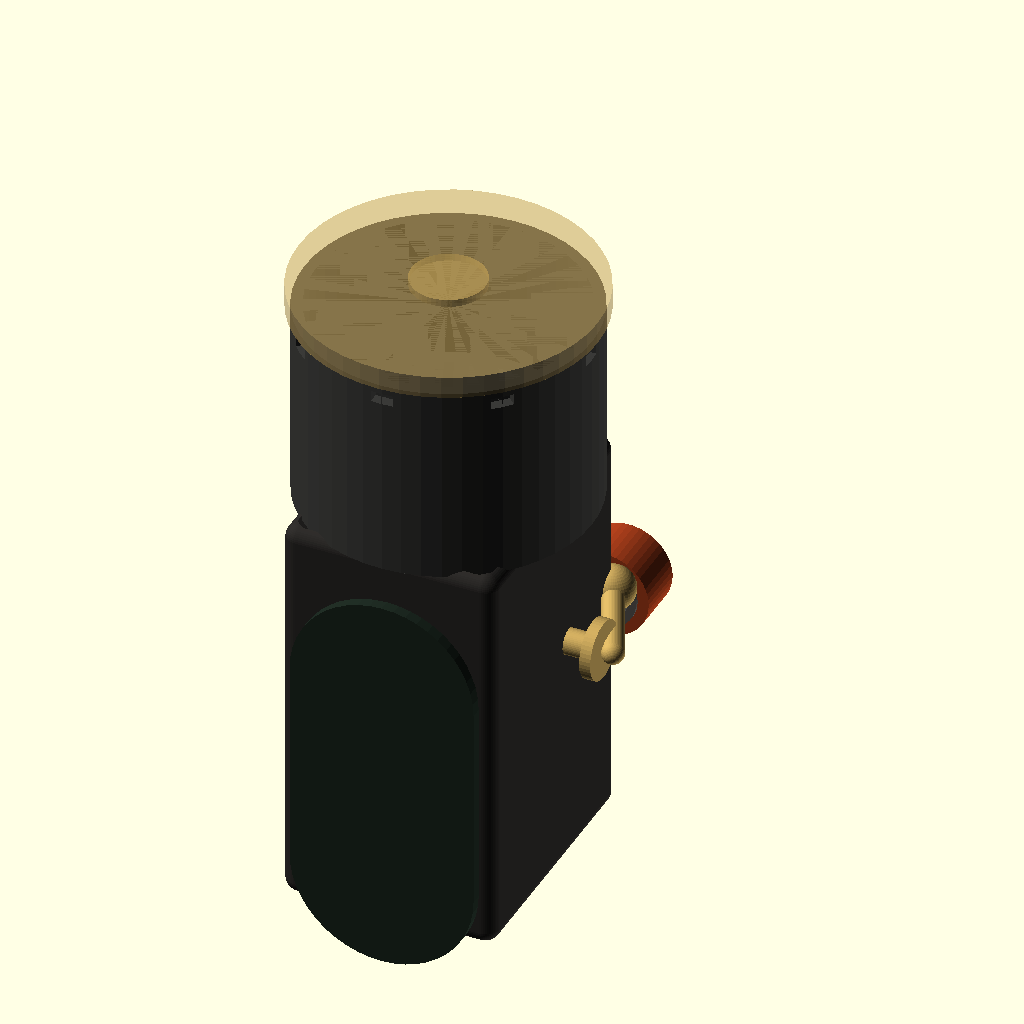
Cell 1 — every parameter at its default value.
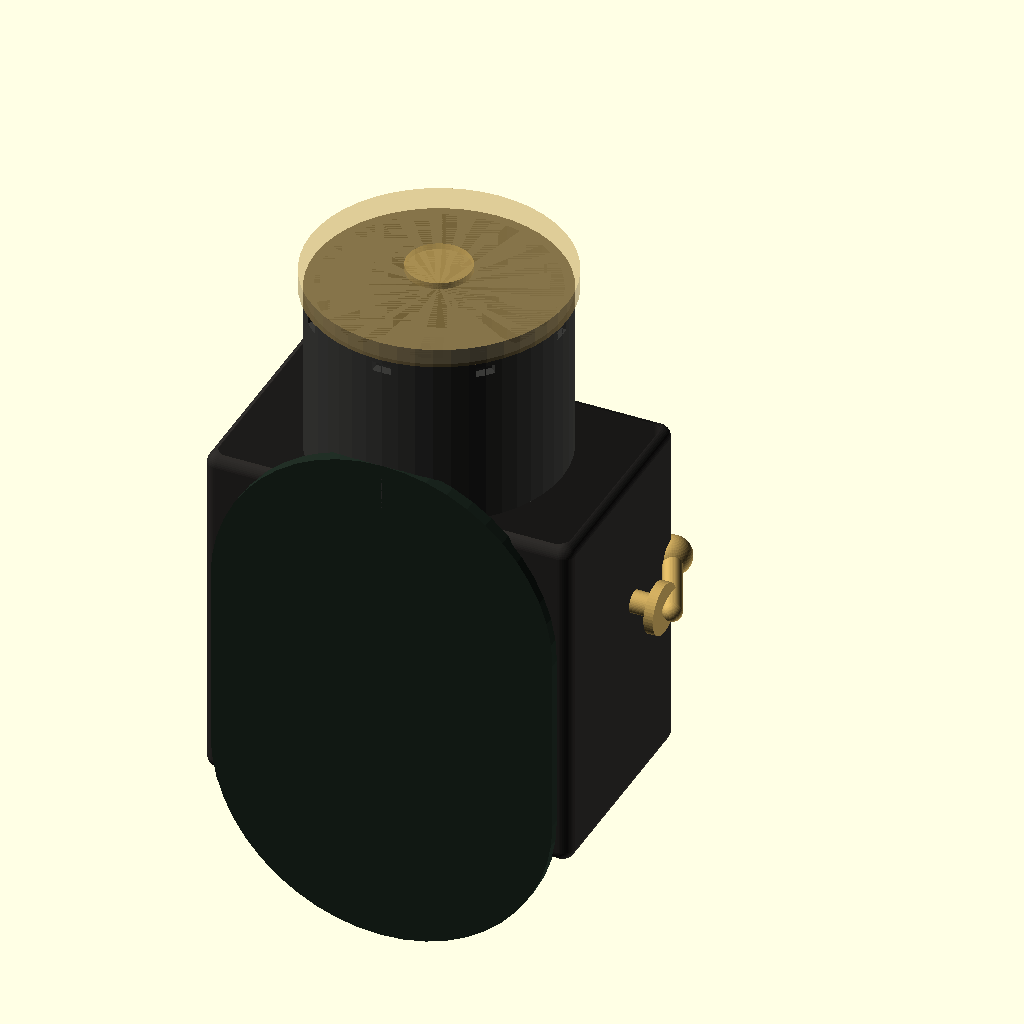
Cell 2: body_w = 116 (everything else at default).
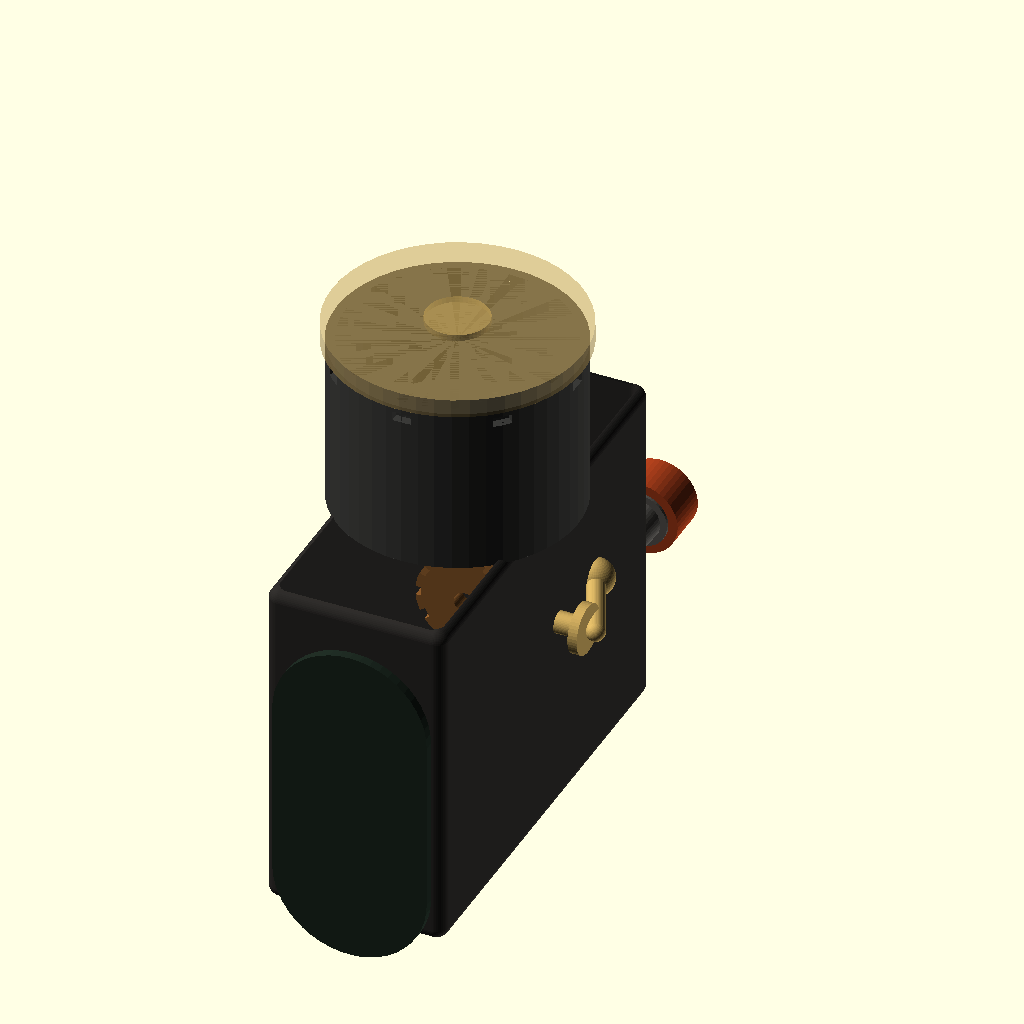
Cell 3 — body_d set to 144, the other parameters unchanged.
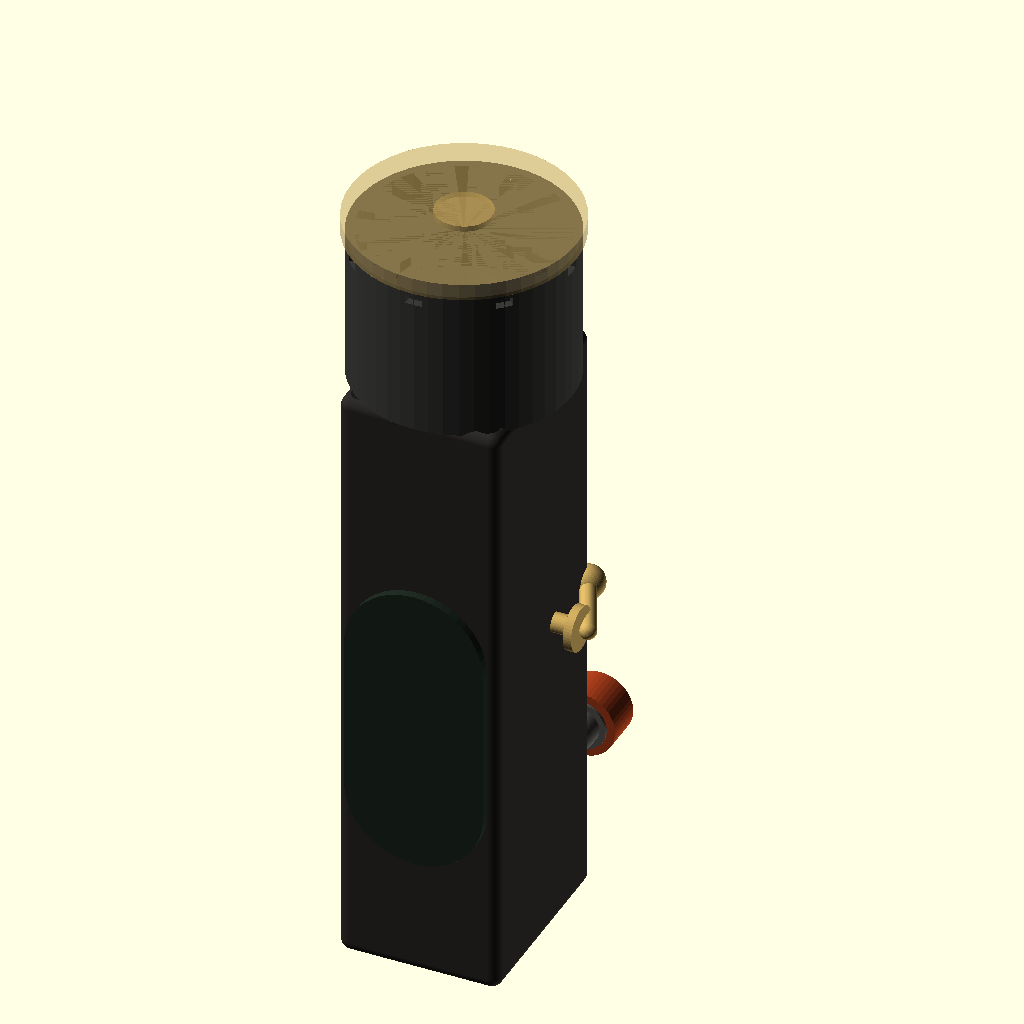
Cell 4: body_h = 220 (everything else at default).
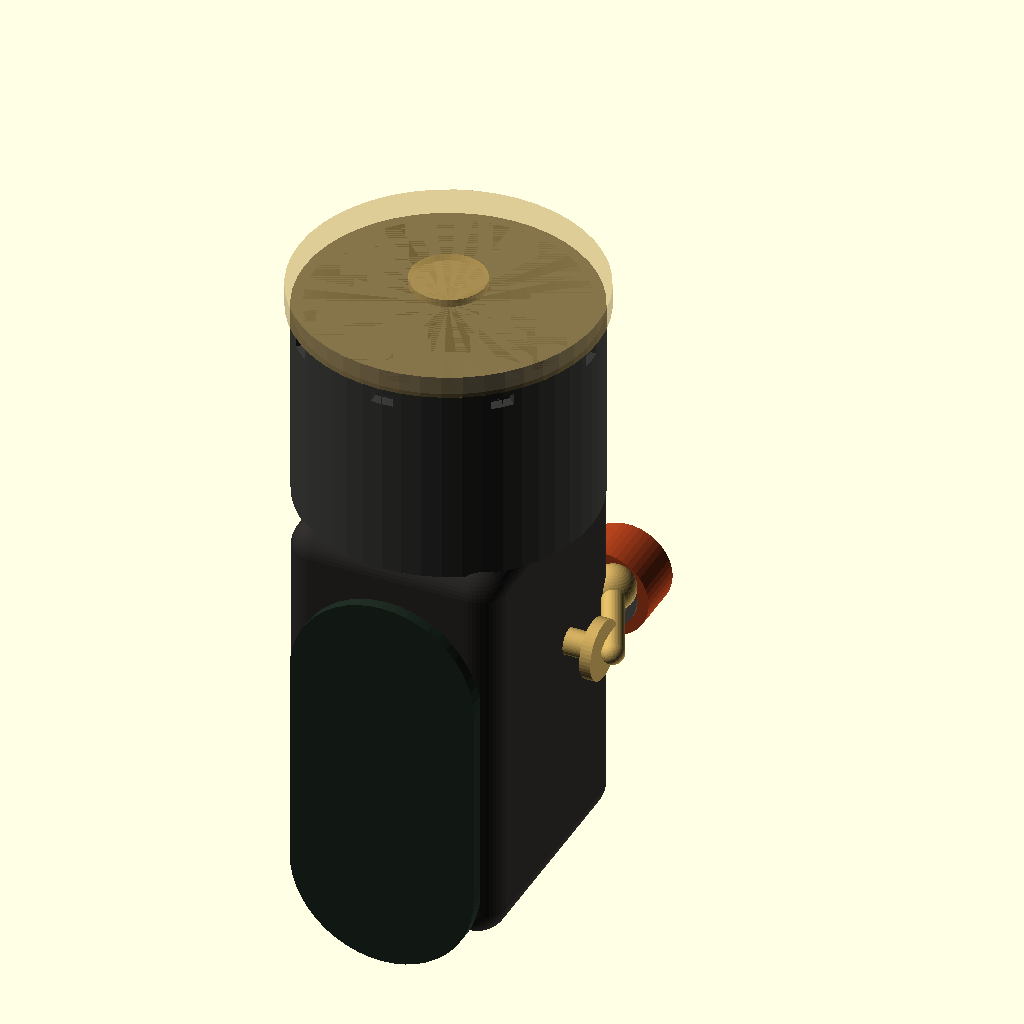
Cell 5: fillet = 8 (everything else at default).
All cells are drawn from the same view direction (rotation 55°, 0°, 25°, orthographic, colour scheme Cornfield), but the view is re-fitted for each cell, so position and scale can differ between cells as well as the parameter.
The OpenSCAD source (models/bb-loader.scad):
// RAF Otomatik BB Loader — parametrik OpenSCAD modeli
// 6mm airsoft BB şarjör hız yükleyici (hopper + krank / motor besleme)
// Birimler: mm

/* [Gövde] */
body_w = 58;
body_d = 72;
body_h = 110;
wall = 2.4;
fillet = 4;

/* [Hopper] */
hopper_od = 78;
hopper_id = 72;
hopper_h = 55;
hopper_cap_h = 6;
bb_d = 6;

/* [Besleme] */
feed_tube_od = 12;
feed_tube_id = 7.2;
feed_tube_len = 48;
nozzle_len = 22;
adapter_od = 18;
adapter_id = 9;

/* [Krank] */
crank_arm = 28;
crank_knob_r = 6;
shaft_r = 3.5;

/* [Pil bölmesi] */
battery_w = 28;
battery_d = 18;
battery_h = 52;

$fn = 48;

module rounded_box(size, r) {
  hull() {
    for (x = [-1, 1])
      for (y = [-1, 1])
        for (z = [-1, 1])
          translate([
            x * (size[0]/2 - r),
            y * (size[1]/2 - r),
            z * (size[2]/2 - r)
          ])
            sphere(r);
  }
}

module body_shell() {
  difference() {
    rounded_box([body_w, body_d, body_h], fillet);
    // iç boşluk
    translate([0, 0, wall])
      rounded_box([body_w - wall*2, body_d - wall*2, body_h], fillet - 0.5);
    // hopper bağlantı deliği
    translate([0, 0, body_h/2 - 1])
      cylinder(h = wall + 4, r = hopper_id/2 - 1, center = true);
    // alt besleme deliği
    translate([0, body_d/2 - 8, -body_h/2 + 18])
      rotate([90, 0, 0])
        cylinder(h = 30, r = feed_tube_od/2 + 0.3, center = true);
    // krank mili deliği
    translate([body_w/2 - 2, 8, 10])
      rotate([0, 90, 0])
        cylinder(h = 20, r = shaft_r + 0.2, center = true);
    // şeffaf pencere
    translate([0, -body_d/2 + wall/2, 8])
      cube([28, wall + 2, 36], center = true);
  }
}

module hopper() {
  translate([0, 0, body_h/2 + hopper_h/2 - 2]) {
    difference() {
      cylinder(h = hopper_h, r = hopper_od/2, center = true);
      translate([0, 0, -1])
        cylinder(h = hopper_h + 2, r = hopper_id/2, center = true);
      // dişli kenar (kapak tutucu)
      for (a = [0:45:315])
        rotate([0, 0, a])
          translate([hopper_od/2 - 1.5, 0, hopper_h/2 - 4])
            cube([3, 6, 3], center = true);
    }
    // konik huni
    translate([0, 0, -hopper_h/2 + 8])
      difference() {
        cylinder(h = 16, r1 = 10, r2 = hopper_id/2 - 1, center = true);
        cylinder(h = 18, r1 = 5, r2 = hopper_id/2 - 4, center = true);
      }
  }
}

module hopper_cap() {
  translate([0, 0, body_h/2 + hopper_h - 2 + hopper_cap_h/2]) {
    difference() {
      cylinder(h = hopper_cap_h, r = hopper_od/2 + 1.5, center = true);
      translate([0, 0, -1])
        cylinder(h = hopper_cap_h, r = hopper_od/2 - 2, center = true);
    }
    // tutamak
    translate([0, 0, hopper_cap_h/2])
      cylinder(h = 4, r = 10, center = true);
  }
}

module feed_assembly() {
  translate([0, body_d/2 + feed_tube_len/2 - 10, -body_h/2 + 18]) {
    rotate([-90, 0, 0]) {
      difference() {
        union() {
          cylinder(h = feed_tube_len, r = feed_tube_od/2, center = true);
          translate([0, 0, feed_tube_len/2 + nozzle_len/2 - 2])
            cylinder(h = nozzle_len, r1 = feed_tube_od/2, r2 = adapter_od/2 - 2, center = true);
          translate([0, 0, feed_tube_len/2 + nozzle_len - 2])
            cylinder(h = 8, r = adapter_od/2, center = true);
        }
        cylinder(h = feed_tube_len + nozzle_len + 20, r = feed_tube_id/2, center = true);
        translate([0, 0, feed_tube_len/2 + nozzle_len])
          cylinder(h = 12, r = adapter_id/2, center = true);
      }
    }
  }
}

module crank() {
  translate([body_w/2 + 2, 8, 10]) {
    rotate([0, 90, 0]) {
      cylinder(h = 8, r = shaft_r, center = true);
      translate([0, 0, 6])
        cylinder(h = 3, r = 8, center = true);
    }
    // kol
    translate([10, 0, 0]) {
      rotate([0, 0, 25]) {
        hull() {
          sphere(r = 3);
          translate([0, crank_arm, 0]) sphere(r = 3);
        }
        translate([0, crank_arm, 0])
          sphere(r = crank_knob_r);
      }
    }
  }
}

module gear_wheel() {
  translate([0, 8, 10]) {
    rotate([90, 0, 0]) {
      difference() {
        cylinder(h = 6, r = 16, center = true);
        for (a = [0:30:330])
          rotate([0, 0, a])
            translate([16, 0, 0])
              cube([4, 3, 8], center = true);
        cylinder(h = 8, r = shaft_r, center = true);
      }
    }
  }
}

module battery_bay() {
  translate([0, -body_d/2 + battery_d/2 + wall, -body_h/2 + battery_h/2 + 8]) {
    difference() {
      cube([battery_w + 4, battery_d + 2, battery_h + 2], center = true);
      cube([battery_w, battery_d, battery_h], center = true);
      // kablo çıkışı
      translate([0, battery_d/2, battery_h/2 - 6])
        cube([8, 6, 6], center = true);
    }
  }
}

module grip_pad() {
  translate([0, -body_d/2 - 1, -12]) {
    hull() {
      for (z = [-28, 28])
        translate([0, 0, z])
          rotate([90, 0, 0])
            cylinder(h = 4, r = body_w/2 - 4, center = true);
    }
  }
}

module mag_adapter_ring() {
  translate([0, body_d/2 + feed_tube_len + nozzle_len - 8, -body_h/2 + 18]) {
    rotate([-90, 0, 0]) {
      difference() {
        cylinder(h = 14, r = adapter_od/2 + 3, center = true);
        cylinder(h = 16, r = adapter_id/2 + 0.5, center = true);
        // O-ring oluğu
        translate([0, 0, 2])
          rotate_extrude()
            translate([adapter_od/2 + 1, 0, 0])
              circle(r = 1.2);
      }
    }
  }
}

module bb_loader() {
  color("#2C2A28") body_shell();
  color("#3A3A38") hopper();
  color("#C4A35A", 0.55) hopper_cap();
  color("#5A5854") feed_assembly();
  color("#C4A35A") crank();
  color("#8B5A2B") gear_wheel();
  color("#1A1A1A") battery_bay();
  color("#1E2A22") grip_pad();
  color("#A63D1B") mag_adapter_ring();
}

bb_loader();
Parameter table extracted from the source (name, type, default, range or options):
body_w: number, default 58
body_d: number, default 72
body_h: number, default 110
wall: number, default 2.4
fillet: number, default 4
hopper_od: number, default 78
hopper_id: number, default 72
hopper_h: number, default 55
hopper_cap_h: number, default 6
bb_d: number, default 6
feed_tube_od: number, default 12
feed_tube_id: number, default 7.2
feed_tube_len: number, default 48
nozzle_len: number, default 22
adapter_od: number, default 18
adapter_id: number, default 9
crank_arm: number, default 28
crank_knob_r: number, default 6
shaft_r: number, default 3.5
battery_w: number, default 28
battery_d: number, default 18
battery_h: number, default 52
